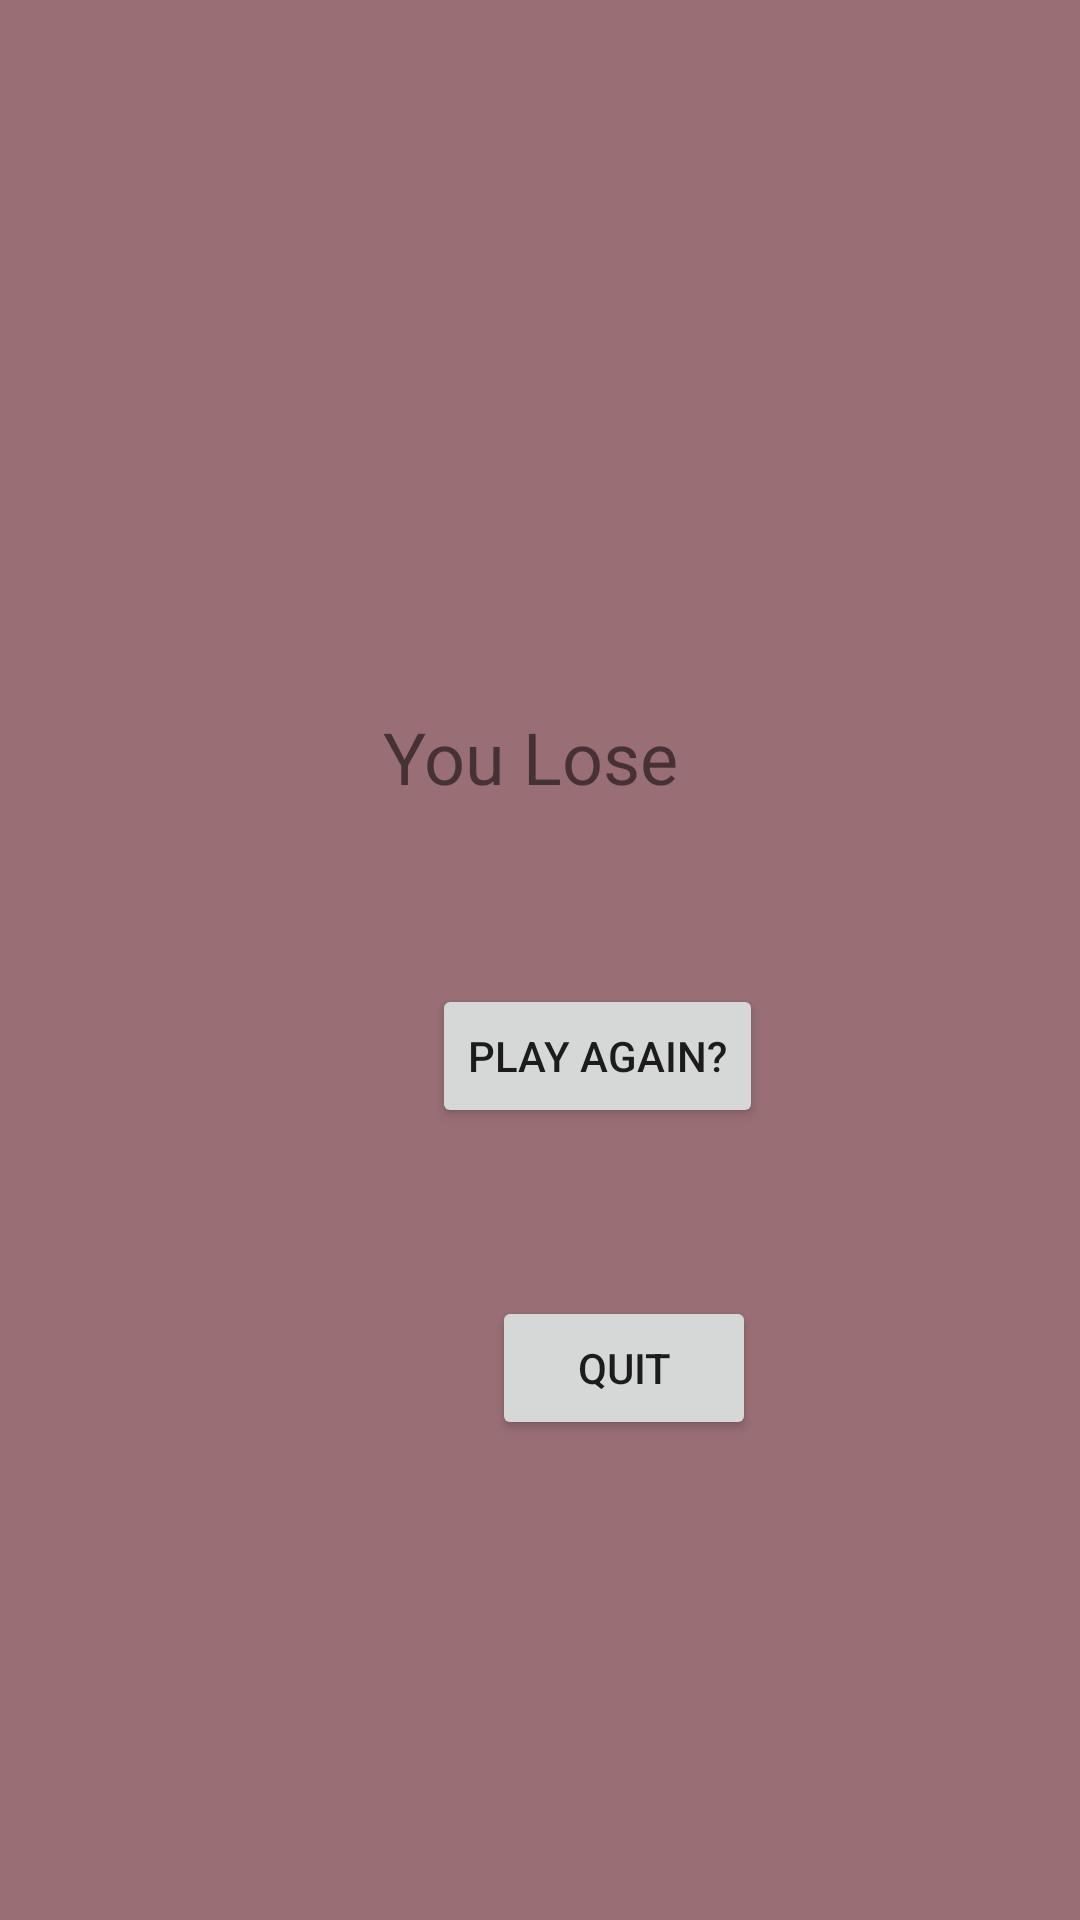

Reconstruct the res/layout file that produces this screen, plus the resources it refers to.
<!-- AndroidManifest.xml: application theme Theme.GravityBall -->
<!-- res/layout/fragment_game_over.xml -->
<?xml version="1.0" encoding="utf-8"?>
<androidx.constraintlayout.widget.ConstraintLayout xmlns:android="http://schemas.android.com/apk/res/android"
    xmlns:app="http://schemas.android.com/apk/res-auto"
    xmlns:tools="http://schemas.android.com/tools"
    android:layout_width="match_parent"
    android:layout_height="match_parent"
    android:background="#996e75"
    tools:context=".GameOverFragment">


    <TextView
        android:id="@+id/textView2"
        android:layout_width="122dp"
        android:layout_height="30dp"
        android:layout_marginTop="236dp"
        android:text="You Lose"
        android:textSize="24sp"
        app:layout_constraintEnd_toEndOf="parent"
        app:layout_constraintHorizontal_bias="0.536"
        app:layout_constraintStart_toStartOf="parent"
        app:layout_constraintTop_toTopOf="parent" />

    <Button
        android:id="@+id/play_again"
        android:layout_width="wrap_content"
        android:layout_height="wrap_content"
        android:layout_marginStart="144dp"
        android:layout_marginTop="328dp"
        android:text="Play Again?"
        app:layout_constraintStart_toStartOf="parent"
        app:layout_constraintTop_toTopOf="parent" />

    <Button
        android:id="@+id/quit"
        android:layout_width="wrap_content"
        android:layout_height="wrap_content"
        android:layout_marginStart="164dp"
        android:layout_marginTop="432dp"
        android:text="quit"
        app:layout_constraintStart_toStartOf="parent"
        app:layout_constraintTop_toTopOf="parent" />
</androidx.constraintlayout.widget.ConstraintLayout>
<!-- resources referenced by this layout -->
<resources>
  <style name="Theme.GravityBall" parent="Theme.MaterialComponents.DayNight.DarkActionBar">
          
          <item name="colorPrimary">@color/purple_500</item>
          <item name="colorPrimaryVariant">@color/purple_700</item>
          <item name="colorOnPrimary">@color/white</item>
          
          <item name="colorSecondary">@color/teal_200</item>
          <item name="colorSecondaryVariant">@color/teal_700</item>
          <item name="colorOnSecondary">@color/black</item>
          
          <item name="android:statusBarColor">?attr/colorPrimaryVariant</item>
          
      </style>
  <!-- not gathered from this repository: default colours our renderer supplied (Android Studio template values) -->
  <color name="purple_500">#FF6200EE</color>
  <color name="purple_700">#FF3700B3</color>
  <color name="teal_200">#FF03DAC5</color>
  <color name="teal_700">#FF018786</color>
  <color name="black">#FF000000</color>
  <color name="white">#FFFFFFFF</color>
</resources>
